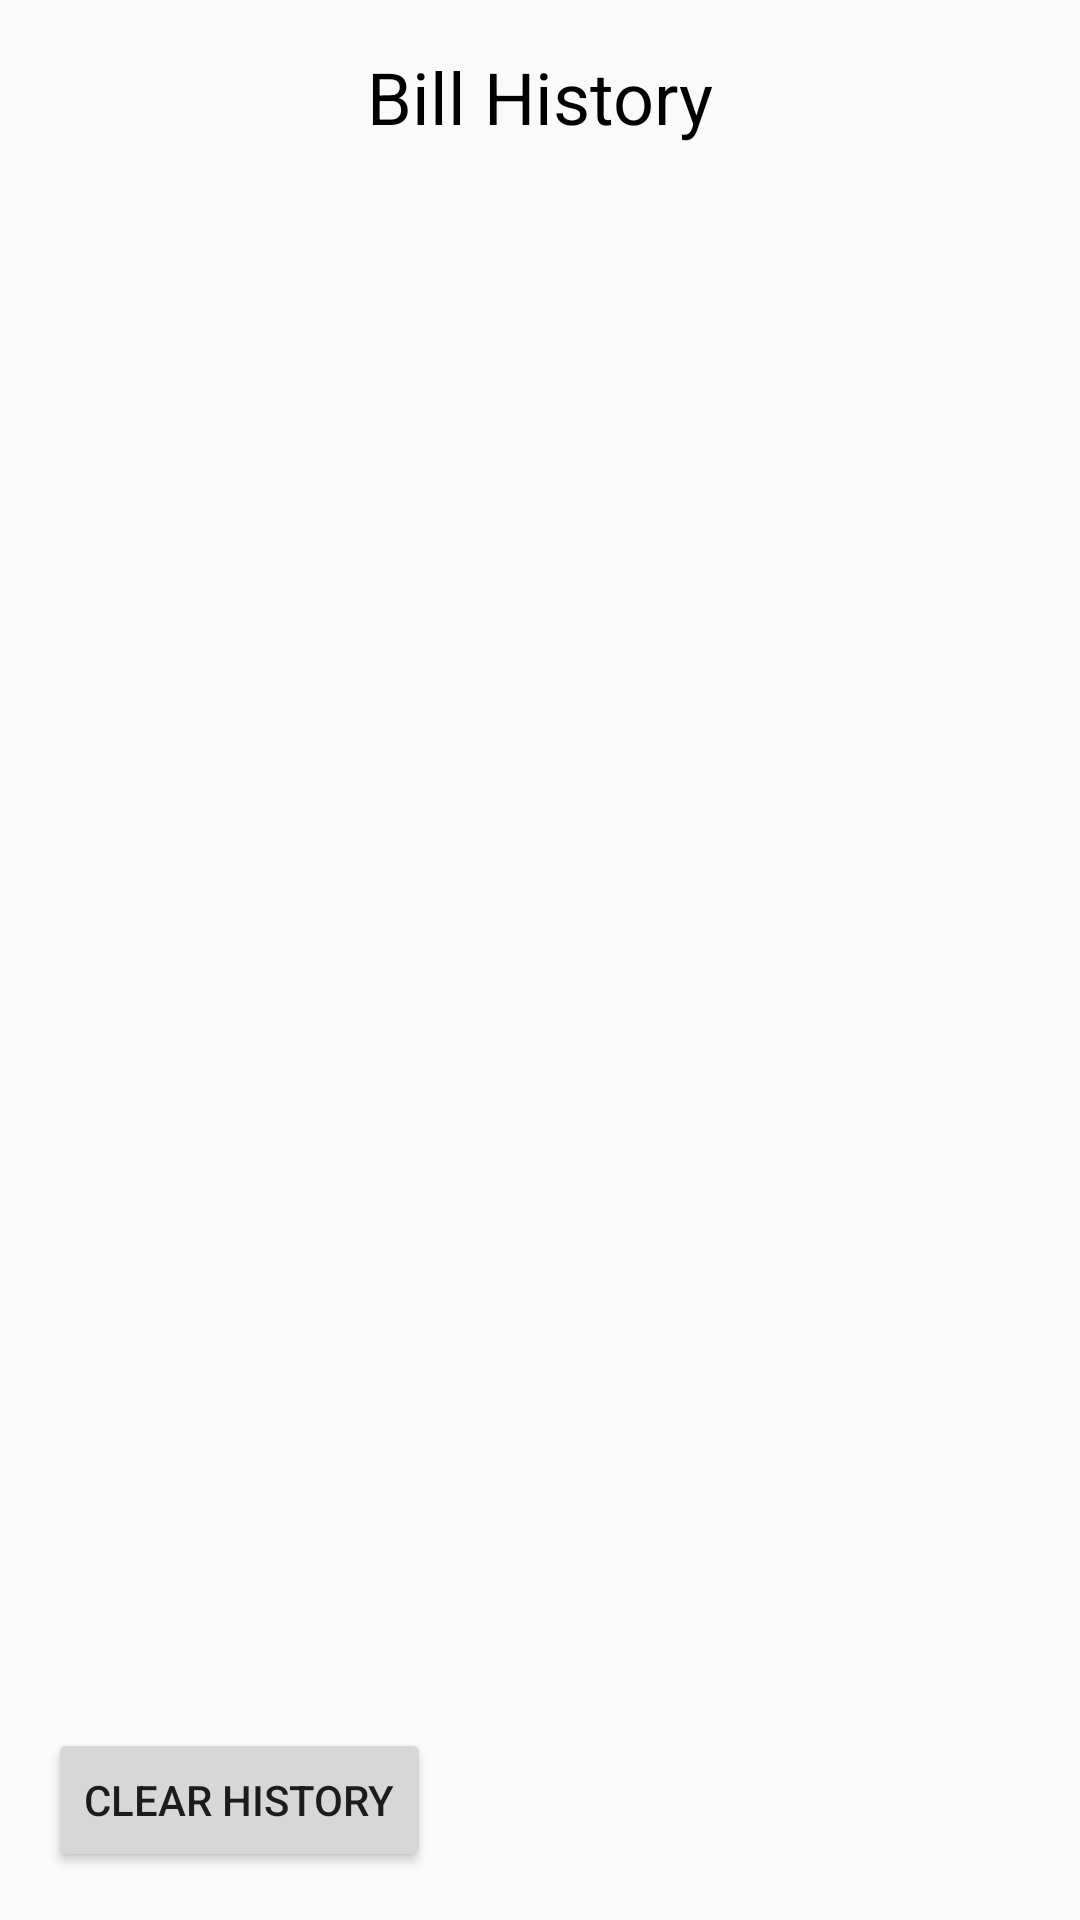

The Android layout XML behind this screen, and the referenced resources:
<!-- AndroidManifest.xml: application theme Theme.BillCalculator -->
<!-- res/layout/activity_history.xml -->
<?xml version="1.0" encoding="utf-8"?>
<androidx.constraintlayout.widget.ConstraintLayout
    xmlns:android="http://schemas.android.com/apk/res/android"
    xmlns:app="http://schemas.android.com/apk/res-auto"
    xmlns:tools="http://schemas.android.com/tools"
    android:layout_width="match_parent"
    android:layout_height="match_parent"
    tools:context=".HistoryActivity">

    
    <TextView
        android:id="@+id/textViewTitle"
        android:layout_width="wrap_content"
        android:layout_height="wrap_content"
        android:text="Bill History"
        android:textSize="24sp"
        android:textColor="@android:color/black"
        app:layout_constraintStart_toStartOf="parent"
        app:layout_constraintTop_toTopOf="parent"
        app:layout_constraintEnd_toEndOf="parent"
        android:padding="16dp"/>

    
    <androidx.recyclerview.widget.RecyclerView
        android:id="@+id/recyclerViewHistory"
        android:layout_width="0dp"
        android:layout_height="0dp"
        android:scrollbars="vertical"
        app:layout_constraintStart_toStartOf="parent"
        app:layout_constraintTop_toBottomOf="@id/textViewTitle"
        app:layout_constraintEnd_toEndOf="parent"
        app:layout_constraintBottom_toTopOf="@id/btnClearHistory" />

    
    <Button
        android:id="@+id/btnClearHistory"
        android:layout_width="wrap_content"
        android:layout_height="wrap_content"
        android:text="Clear History"
        app:layout_constraintStart_toStartOf="parent"
        app:layout_constraintBottom_toBottomOf="parent"
        android:layout_marginStart="16dp"
        android:layout_marginBottom="16dp" />

</androidx.constraintlayout.widget.ConstraintLayout>
<!-- resources referenced by this layout -->
<resources>
  <style name="Theme.BillCalculator" parent="Theme.AppCompat.Light.DarkActionBar">
          
          <item name="colorPrimary">@color/purple_500</item>
          <item name="colorPrimaryDark">@color/purple_700</item>
          <item name="colorAccent">@color/teal_200</item>
          
      </style>
  <!-- not gathered from this repository: default colours our renderer supplied (Android Studio template values) -->
  <color name="purple_500">#FF6200EE</color>
  <color name="purple_700">#FF3700B3</color>
  <color name="teal_200">#FF03DAC5</color>
</resources>
